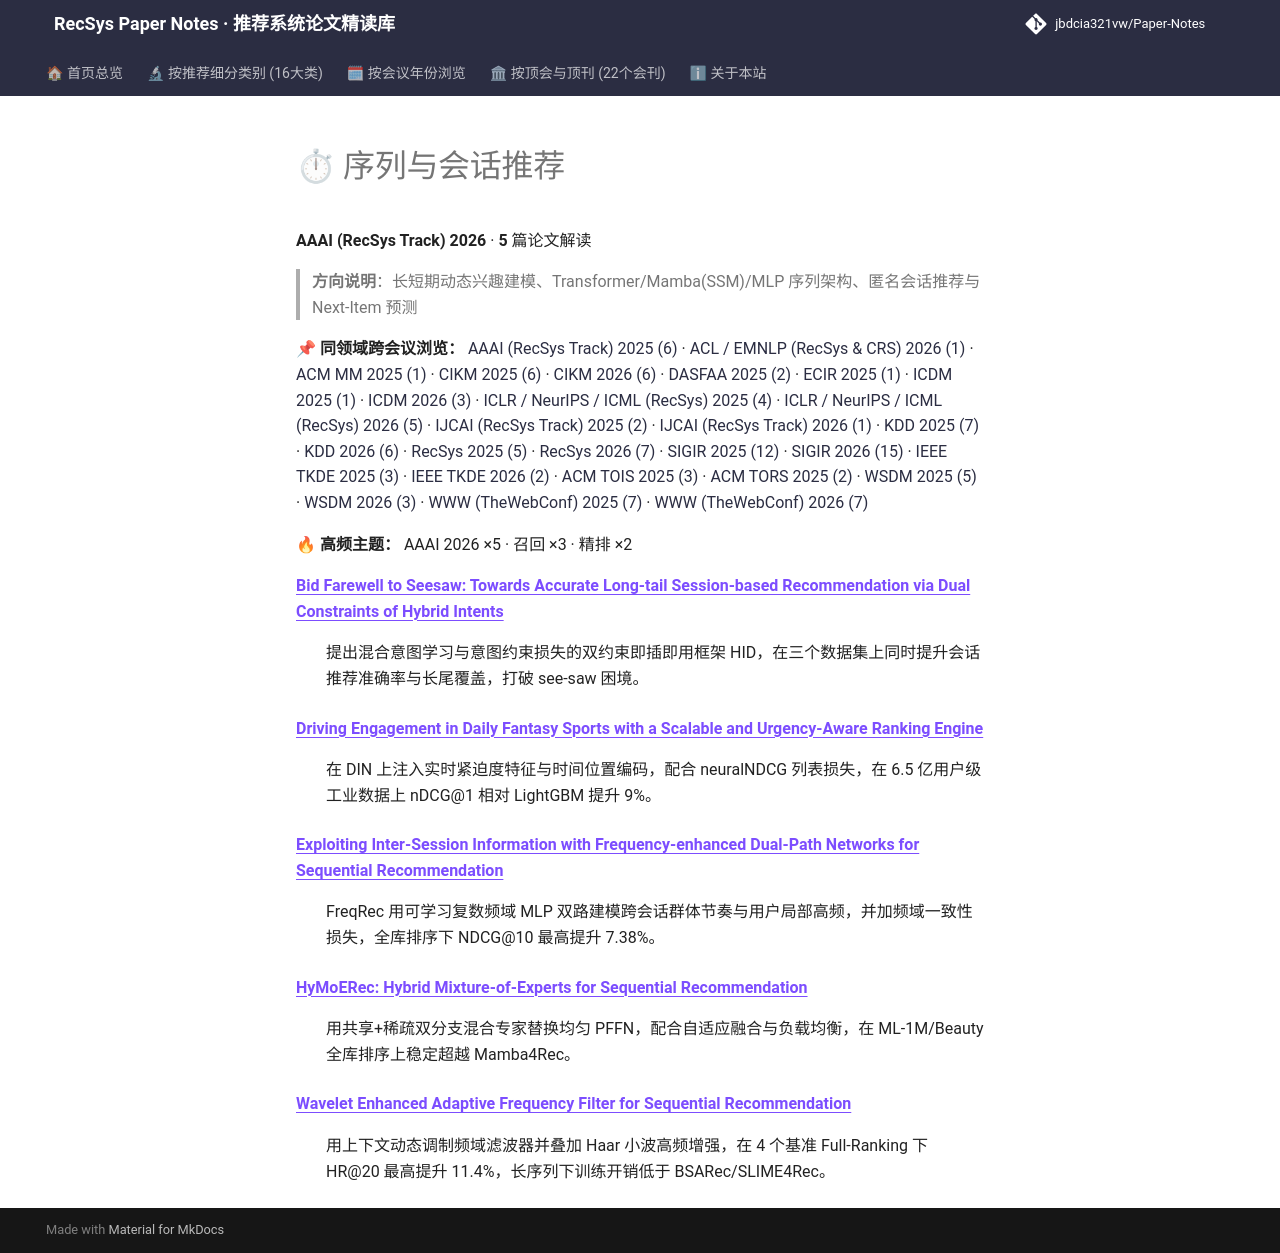

repository: jbdcia321vw/Paper-Notes · page: venues/AAAI/2026/sequential_rec/index.html · generator: mkdocs

# ⏱ 序列与会话推荐

**AAAI (RecSys Track) 2026** · **5** 篇论文解读

> **方向说明**：长短期动态兴趣建模、Transformer/Mamba(SSM)/MLP 序列架构、匿名会话推荐与 Next-Item 预测

📌 **同领域跨会议浏览：** [AAAI (RecSys Track) 2025 (6)](../../2025/sequential_rec/) · [ACL / EMNLP (RecSys & CRS) 2026 (1)](../../../ACL_EMNLP/2026/sequential_rec/) · [ACM MM 2025 (1)](../../../ACM_MM/2025/sequential_rec/) · [CIKM 2025 (6)](../../../CIKM/2025/sequential_rec/) · [CIKM 2026 (6)](../../../CIKM/2026/sequential_rec/) · [DASFAA 2025 (2)](../../../DASFAA/2025/sequential_rec/) · [ECIR 2025 (1)](../../../ECIR/2025/sequential_rec/) · [ICDM 2025 (1)](../../../ICDM/2025/sequential_rec/) · [ICDM 2026 (3)](../../../ICDM/2026/sequential_rec/) · [ICLR / NeurIPS / ICML (RecSys) 2025 (4)](../../../ICLR_NeurIPS_ICML/2025/sequential_rec/) · [ICLR / NeurIPS / ICML (RecSys) 2026 (5)](../../../ICLR_NeurIPS_ICML/2026/sequential_rec/) · [IJCAI (RecSys Track) 2025 (2)](../../../IJCAI/2025/sequential_rec/) · [IJCAI (RecSys Track) 2026 (1)](../../../IJCAI/2026/sequential_rec/) · [KDD 2025 (7)](../../../KDD/2025/sequential_rec/) · [KDD 2026 (6)](../../../KDD/2026/sequential_rec/) · [RecSys 2025 (5)](../../../RecSys/2025/sequential_rec/) · [RecSys 2026 (7)](../../../RecSys/2026/sequential_rec/) · [SIGIR 2025 (12)](../../../SIGIR/2025/sequential_rec/) · [SIGIR 2026 (15)](../../../SIGIR/2026/sequential_rec/) · [IEEE TKDE 2025 (3)](../../../TKDE/2025/sequential_rec/) · [IEEE TKDE 2026 (2)](../../../TKDE/2026/sequential_rec/) · [ACM TOIS 2025 (3)](../../../TOIS/2025/sequential_rec/) · [ACM TORS 2025 (2)](../../../TORS/2025/sequential_rec/) · [WSDM 2025 (5)](../../../WSDM/2025/sequential_rec/) · [WSDM 2026 (3)](../../../WSDM/2026/sequential_rec/) · [WWW (TheWebConf) 2025 (7)](../../../WWW/2025/sequential_rec/) · [WWW (TheWebConf) 2026 (7)](../../../WWW/2026/sequential_rec/)

🔥 **高频主题：** AAAI 2026 ×5 · 召回 ×3 · 精排 ×2

<dl>
<dt><strong><a href="bid_farewell_to_seesaw_towards_accurate_long_tail_session_based_recommendat/">Bid Farewell to Seesaw: Towards Accurate Long-tail Session-based Recommendation via Dual Constraints of Hybrid Intents</a></strong></dt>
<dd>
<p>提出混合意图学习与意图约束损失的双约束即插即用框架 HID，在三个数据集上同时提升会话推荐准确率与长尾覆盖，打破 see-saw 困境。</p>
</dd>
<dt><strong><a href="driving_engagement_in_daily_fantasy_sports_with_a_scalable_and_urgency_awar/">Driving Engagement in Daily Fantasy Sports with a Scalable and Urgency-Aware Ranking Engine</a></strong></dt>
<dd>
<p>在 DIN 上注入实时紧迫度特征与时间位置编码，配合 neuralNDCG 列表损失，在 6.5 亿用户级工业数据上 nDCG@1 相对 LightGBM 提升 9%。</p>
</dd>
<dt><strong><a href="exploiting_inter_session_information_with_frequency_enhanced_dual_path_netw/">Exploiting Inter-Session Information with Frequency-enhanced Dual-Path Networks for Sequential Recommendation</a></strong></dt>
<dd>
<p>FreqRec 用可学习复数频域 MLP 双路建模跨会话群体节奏与用户局部高频，并加频域一致性损失，全库排序下 NDCG@10 最高提升 7.38%。</p>
</dd>
<dt><strong><a href="hymoerec_hybrid_mixture_of_experts_for_sequential_recommendation/">HyMoERec: Hybrid Mixture-of-Experts for Sequential Recommendation</a></strong></dt>
<dd>
<p>用共享+稀疏双分支混合专家替换均匀 PFFN，配合自适应融合与负载均衡，在 ML-1M/Beauty 全库排序上稳定超越 Mamba4Rec。</p>
</dd>
<dt><strong><a href="wavelet_enhanced_adaptive_frequency_filter_for_sequential_recommendation/">Wavelet Enhanced Adaptive Frequency Filter for Sequential Recommendation</a></strong></dt>
<dd>
<p>用上下文动态调制频域滤波器并叠加 Haar 小波高频增强，在 4 个基准 Full-Ranking 下 HR@20 最高提升 11.4%，长序列下训练开销低于 BSARec/SLIME4Rec。</p>
</dd>
</dl>
